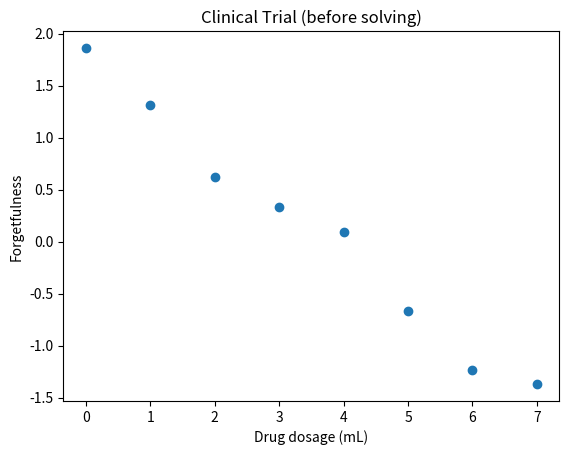
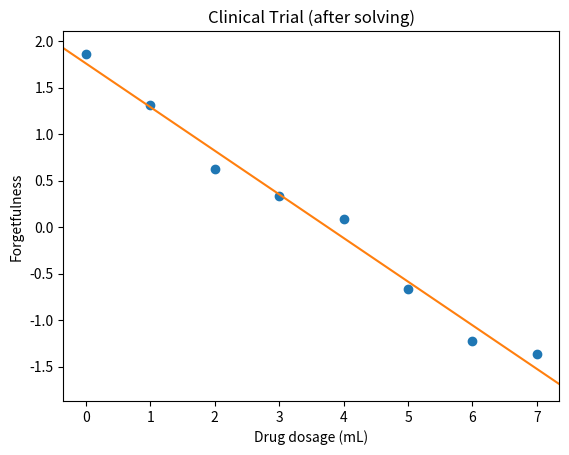

The script that saved these images, in order:
# [redacted]

# w= x+(Pseudoinverted)y

# FOR THESE MAKE SURE THE NEW VSC PLUGIN FOR
# JUPYTER IS PROPERLY INSTALLED

# In this example X is a non square matrix of features is used as
# an input of # drug dosages being used together with the level
# of memory recovery  for alzheimer patients.

# x1 = [0, 1, 2, 3, 4, 5, 6, 7.]
# E.g.: Dosage of drug for treating Alzheimer's disease

# y = [1.86, 1.31, .62, .33, .09, -.67, -1.23, -1.37]
# E.g.: Patient's memory recovery

# Goal is to get a prediction of sucess given a determined dosage.


import numpy as np
import matplotlib.pyplot as plt


print("-Defining Matrix x1")
x1 = np.array([[0, 1, 2, 3, 4, 5, 6, 7.]])
print(x1)
print("")

print("-Defining Matrix y")
y = np.array([[1.86, 1.31, .62, .33, .09, -.67, -1.23, -1.37]])
print(y)
print("")

print("Setting plot before solving for the unknowns \n" +
      "(close plot window to continue)")
title = 'Clinical Trial (before solving)'
xlabel = 'Drug dosage (mL)'
ylabel = 'Forgetfulness'
fig, ax = plt.subplots()
plt.title(title)
plt.xlabel(xlabel)
plt.ylabel(ylabel)
_ = ax.scatter(x1, y)
# plt.show()
print("")

# Although it appears there is only one predictor ( x1 ),
# our model requires a second one (let's call it  x0 )
# in order to allow for a  y -intercept. Without this second
# variable, the line we fit to the plot would need to pass through the origin (0, 0). The  y -intercept is constant across all the points so we can set it equal to 1 across the board:

print("Creating constant y=1 intercept")
x0 = np.ones(8)
print(x0)
print("")

print("Concatenating x0 and x1")
X = np.concatenate((np.matrix(x0).T, np.matrix(x1).T), axis=1)
print(X)
print("")

print("Solving for w")
w = np.dot(np.linalg.pinv(X), y.T)
print(w)
print("")

print("Isolating values from w")
print("")
print("The first weight corresponds to the  y -intercept of \n" +
      "the line, which is typically denoted as  b :")
b = np.asarray(w).reshape(-1)[0]
print(b)
print("")
print("")

print("While the second weight corresponds to the slope of \n" +
      "the line, which is typically denoted as  m :")
m = np.asarray(w).reshape(-1)[1]
print(m)


print("Setting final plot(solved)")
fig, ax = plt.subplots()
new_title = 'Clinical Trial (after solving)'
plt.title(new_title)
plt.xlabel(xlabel)
plt.ylabel(ylabel)

ax.scatter(x1, y)

x_min, x_max = ax.get_xlim()
y_at_xmin = m*x_min + b
y_at_xmax = m*x_max + b

ax.set_xlim([x_min, x_max])
_ = ax.plot([x_min, x_max], [y_at_xmin, y_at_xmax], c='C01')

plt.show()
